Photos from the image-classification dataset "Final_Spinach_NPK_Dataset_Clean" in the GitHub repository rajsinghkog/hydrophonic_system. Its 4 classes are: healthy, nitrogen deficiency, phosphorus deficiency, potassium deficiency.

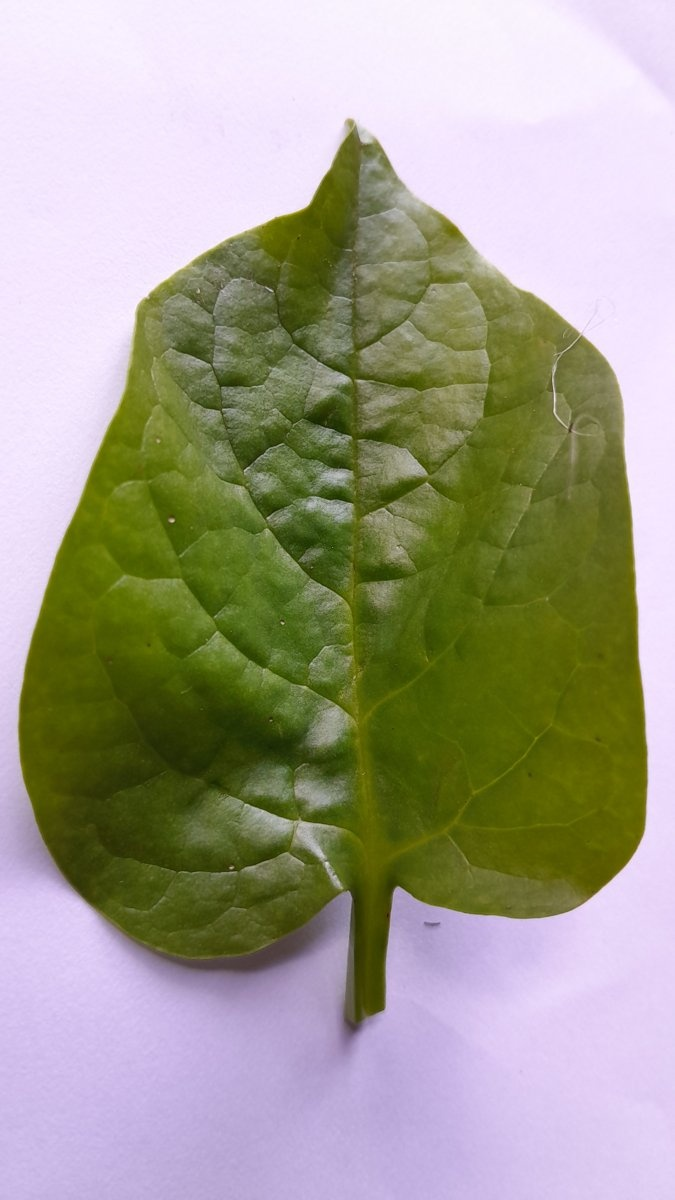
Label: phosphorus deficiency

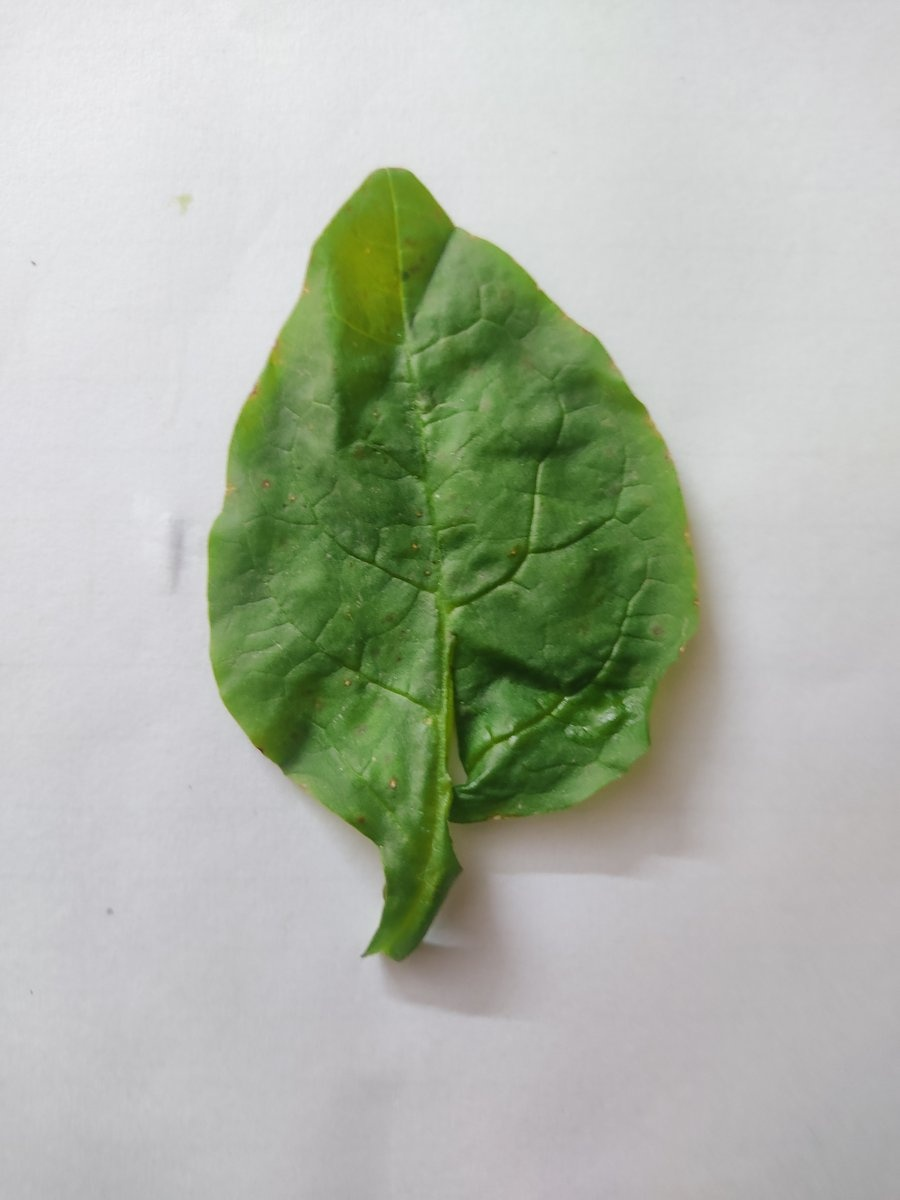
Label: healthy

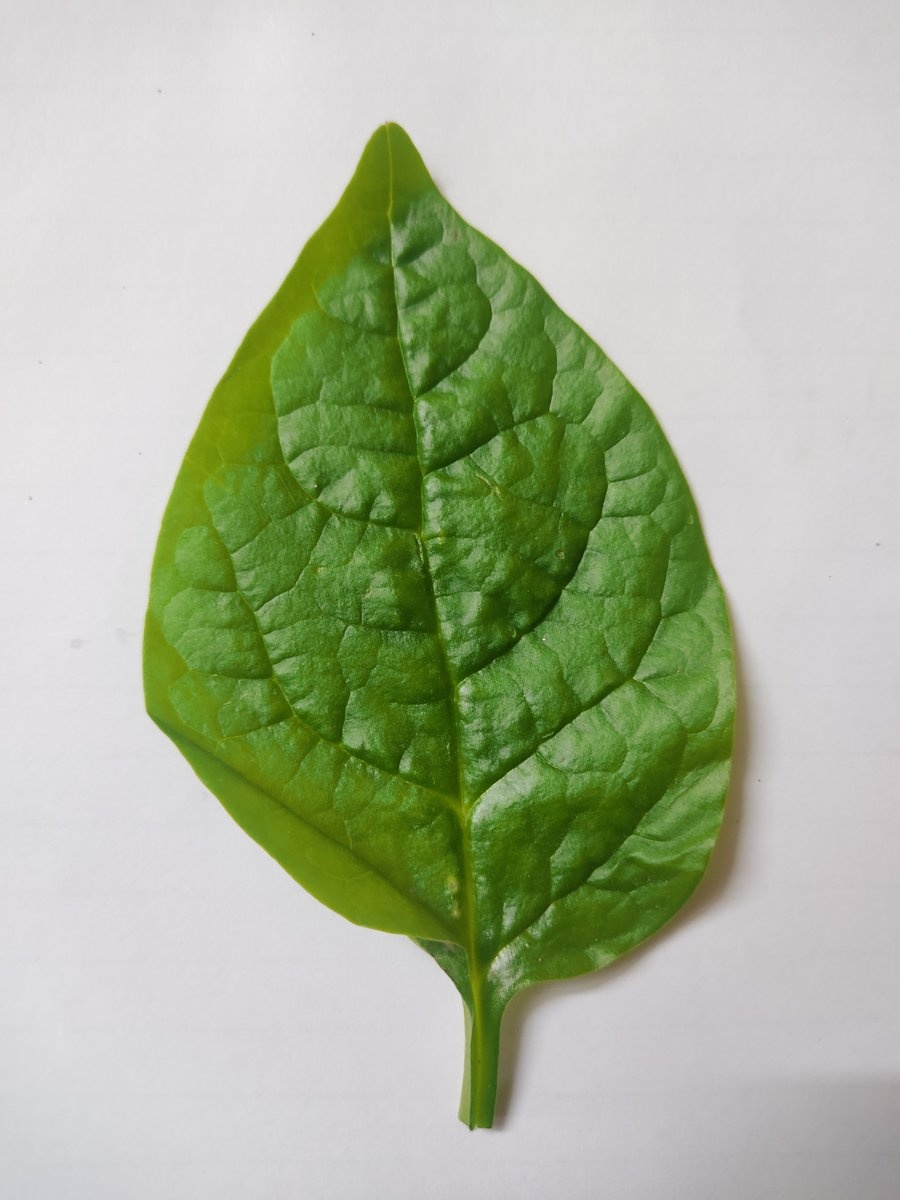
Label: healthy

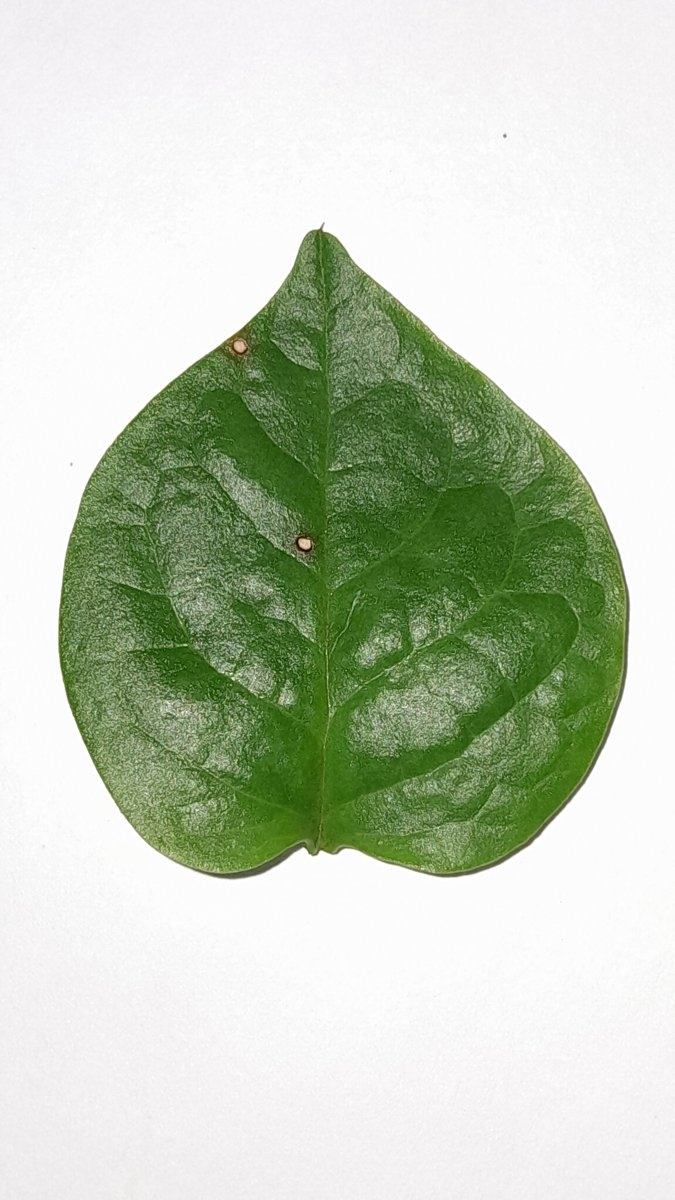
Label: healthy

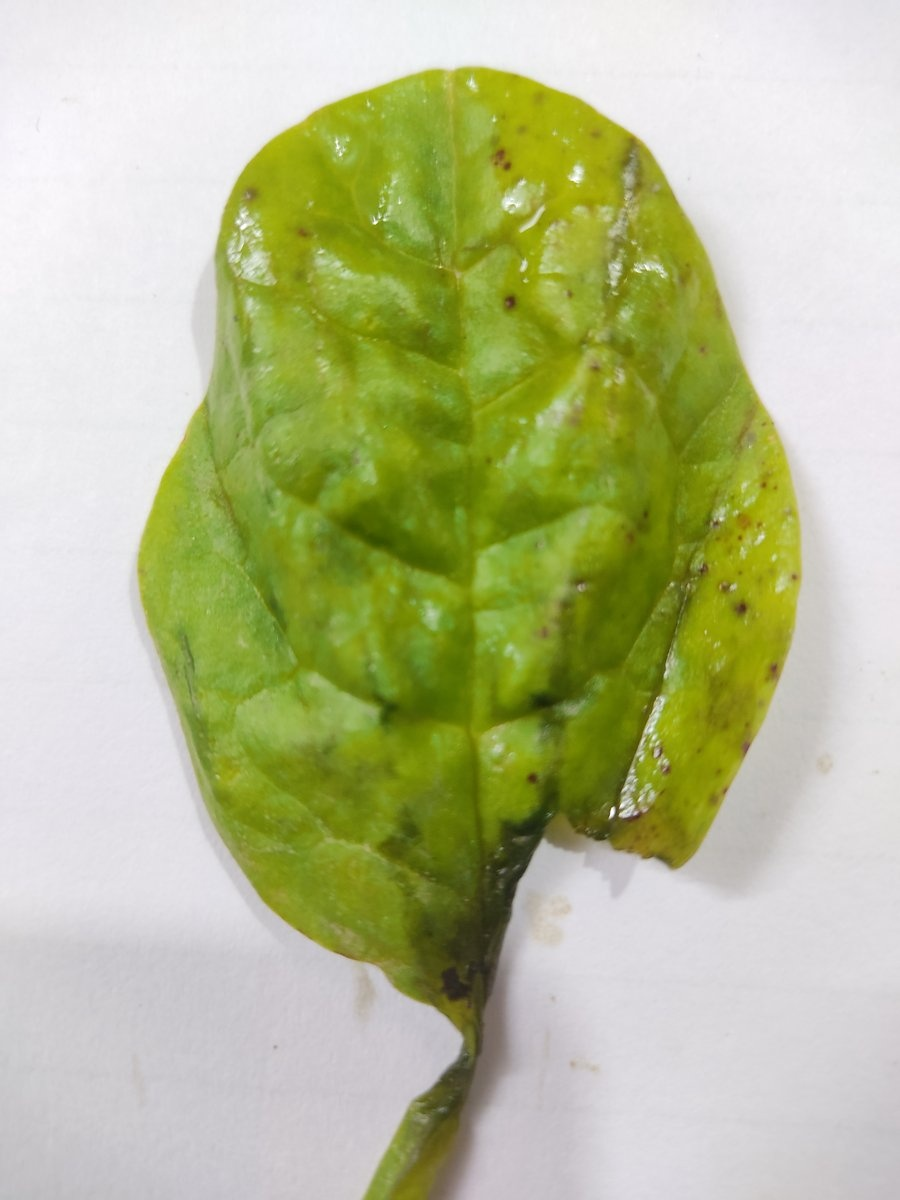
Label: nitrogen deficiency

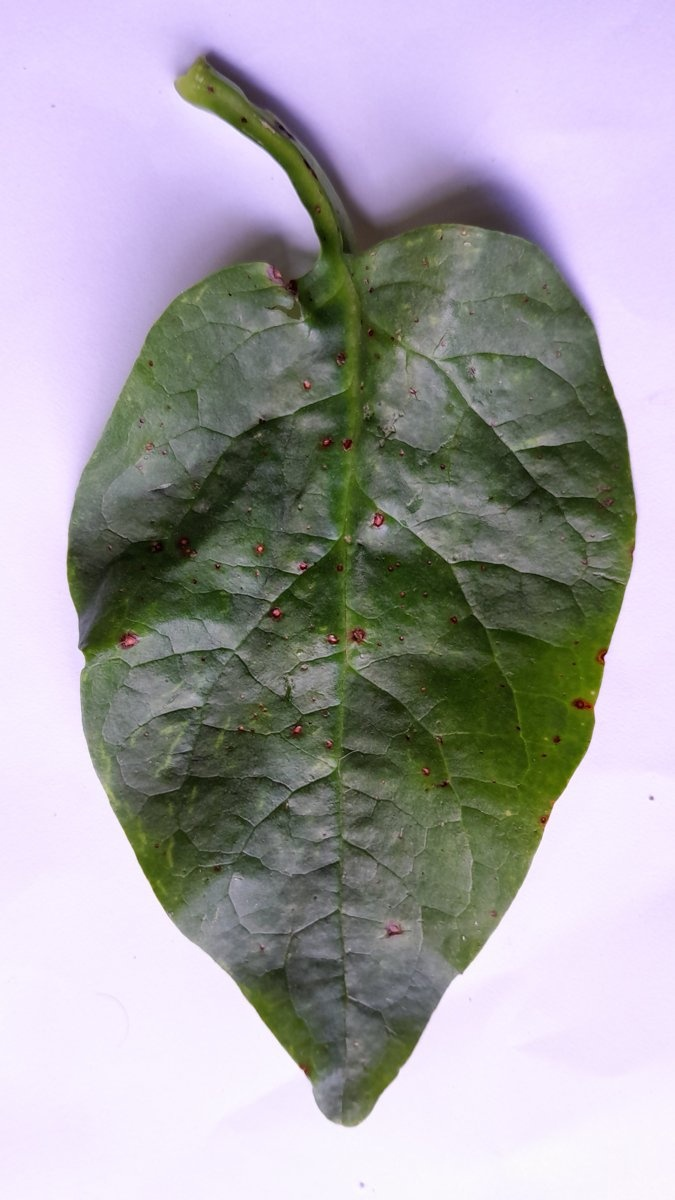
Label: phosphorus deficiency
